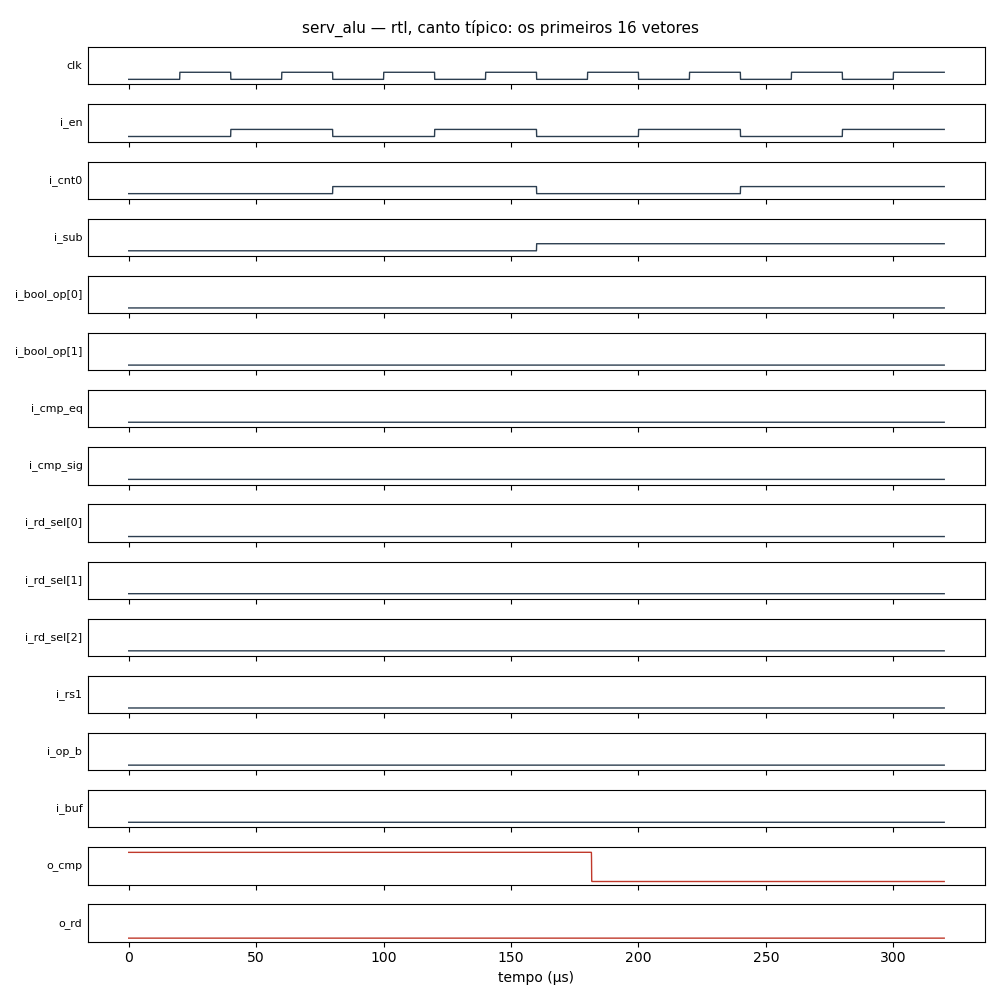

The file beside this chart, header and first rows:
corner, vector, clk, i_en, i_cnt0, i_sub, i_bool_op[0], i_bool_op[1], i_cmp_eq, i_cmp_sig, i_rd_sel[0], i_rd_sel[1], i_rd_sel[2], i_rs1, i_op_b, i_buf, exp_o_cmp, v_o_cmp, got_o_cmp, tpd_o_cmp_s, exp_o_rd, v_o_rd, got_o_rd, tpd_o_rd_s
típico, 0, 0, 0, 0, 0, 0, 0, 0, 0, 0, 0, 0, 0, 0, 0, 1, 4.61, 1, , 0, 0.1577, 0, 
típico, 1, 1, 0, 0, 0, 0, 0, 0, 0, 0, 0, 0, 0, 0, 0, 1, 4.61, 1, , 0, 0.1577, 0, 
típico, 2, 0, 1, 0, 0, 0, 0, 0, 0, 0, 0, 0, 0, 0, 0, 1, 4.61, 1, , 0, 0.1577, 0, 
típico, 3, 1, 1, 0, 0, 0, 0, 0, 0, 0, 0, 0, 0, 0, 0, 1, 4.61, 1, , 0, 0.1577, 0, 
típico, 4, 0, 0, 1, 0, 0, 0, 0, 0, 0, 0, 0, 0, 0, 0, 1, 4.61, 1, , 0, 0.1577, 0, 
típico, 5, 1, 0, 1, 0, 0, 0, 0, 0, 0, 0, 0, 0, 0, 0, 1, 4.61, 1, , 0, 0.1577, 0, 
típico, 6, 0, 1, 1, 0, 0, 0, 0, 0, 0, 0, 0, 0, 0, 0, 1, 4.61, 1, , 0, 0.1577, 0, 
típico, 7, 1, 1, 1, 0, 0, 0, 0, 0, 0, 0, 0, 0, 0, 0, 1, 4.61, 1, , 0, 0.1577, 0, 
típico, 8, 0, 0, 0, 1, 0, 0, 0, 0, 0, 0, 0, 0, 0, 0, 1, 4.61, 1, , 0, 0.1577, 0, 
típico, 9, 1, 0, 0, 1, 0, 0, 0, 0, 0, 0, 0, 0, 0, 0, 0, 0.07787, 0, 1.6519e-06, 0, 0.1577, 0, 
típico, 10, 0, 1, 0, 1, 0, 0, 0, 0, 0, 0, 0, 0, 0, 0, 0, 0.07787, 0, , 0, 0.1577, 0, 
típico, 11, 1, 1, 0, 1, 0, 0, 0, 0, 0, 0, 0, 0, 0, 0, 0, 0.07787, 0, , 0, 0.1577, 0, 
típico, 12, 0, 0, 1, 1, 0, 0, 0, 0, 0, 0, 0, 0, 0, 0, 0, 0.07787, 0, , 0, 0.1577, 0, 
típico, 13, 1, 0, 1, 1, 0, 0, 0, 0, 0, 0, 0, 0, 0, 0, 0, 0.07787, 0, , 0, 0.1577, 0, 
típico, 14, 0, 1, 1, 1, 0, 0, 0, 0, 0, 0, 0, 0, 0, 0, 0, 0.07787, 0, , 0, 0.1577, 0, 
típico, 15, 1, 1, 1, 1, 0, 0, 0, 0, 0, 0, 0, 0, 0, 0, 0, 0.07787, 0, , 0, 0.1577, 0, 
lento, 0, 0, 0, 0, 0, 0, 0, 0, 0, 0, 0, 0, 0, 0, 0, 1, 4.387, 1, , 0, 0.1555, 0, 
lento, 1, 1, 0, 0, 0, 0, 0, 0, 0, 0, 0, 0, 0, 0, 0, 1, 4.387, 1, , 0, 0.1555, 0, 
lento, 2, 0, 1, 0, 0, 0, 0, 0, 0, 0, 0, 0, 0, 0, 0, 1, 4.387, 1, , 0, 0.1555, 0, 
lento, 3, 1, 1, 0, 0, 0, 0, 0, 0, 0, 0, 0, 0, 0, 0, 1, 4.387, 1, , 0, 0.1555, 0, 
lento, 4, 0, 0, 1, 0, 0, 0, 0, 0, 0, 0, 0, 0, 0, 0, 1, 4.387, 1, , 0, 0.1555, 0, 
lento, 5, 1, 0, 1, 0, 0, 0, 0, 0, 0, 0, 0, 0, 0, 0, 1, 4.387, 1, , 0, 0.1555, 0, 
lento, 6, 0, 1, 1, 0, 0, 0, 0, 0, 0, 0, 0, 0, 0, 0, 1, 4.387, 1, , 0, 0.1555, 0, 
lento, 7, 1, 1, 1, 0, 0, 0, 0, 0, 0, 0, 0, 0, 0, 0, 1, 4.387, 1, , 0, 0.1555, 0, 
lento, 8, 0, 0, 0, 1, 0, 0, 0, 0, 0, 0, 0, 0, 0, 0, 1, 4.387, 1, , 0, 0.1555, 0, 
lento, 9, 1, 0, 0, 1, 0, 0, 0, 0, 0, 0, 0, 0, 0, 0, 0, 0.07675, 0, 1.5863e-06, 0, 0.1555, 0, 
lento, 10, 0, 1, 0, 1, 0, 0, 0, 0, 0, 0, 0, 0, 0, 0, 0, 0.07675, 0, , 0, 0.1555, 0, 
lento, 11, 1, 1, 0, 1, 0, 0, 0, 0, 0, 0, 0, 0, 0, 0, 0, 0.07675, 0, , 0, 0.1555, 0, 
lento, 12, 0, 0, 1, 1, 0, 0, 0, 0, 0, 0, 0, 0, 0, 0, 0, 0.07675, 0, , 0, 0.1555, 0, 
lento, 13, 1, 0, 1, 1, 0, 0, 0, 0, 0, 0, 0, 0, 0, 0, 0, 0.07675, 0, , 0, 0.1555, 0, 
lento, 14, 0, 1, 1, 1, 0, 0, 0, 0, 0, 0, 0, 0, 0, 0, 0, 0.07675, 0, , 0, 0.1555, 0, 
lento, 15, 1, 1, 1, 1, 0, 0, 0, 0, 0, 0, 0, 0, 0, 0, 0, 0.07675, 0, , 0, 0.1555, 0, 
rápido, 0, 0, 0, 0, 0, 0, 0, 0, 0, 0, 0, 0, 0, 0, 0, 1, 4.832, 1, , 0, 0.1666, 0, 
rápido, 1, 1, 0, 0, 0, 0, 0, 0, 0, 0, 0, 0, 0, 0, 0, 1, 4.832, 1, , 0, 0.1666, 0, 
rápido, 2, 0, 1, 0, 0, 0, 0, 0, 0, 0, 0, 0, 0, 0, 0, 1, 4.832, 1, , 0, 0.1666, 0, 
rápido, 3, 1, 1, 0, 0, 0, 0, 0, 0, 0, 0, 0, 0, 0, 0, 1, 4.832, 1, , 0, 0.1666, 0, 
rápido, 4, 0, 0, 1, 0, 0, 0, 0, 0, 0, 0, 0, 0, 0, 0, 1, 4.832, 1, , 0, 0.1666, 0, 
rápido, 5, 1, 0, 1, 0, 0, 0, 0, 0, 0, 0, 0, 0, 0, 0, 1, 4.832, 1, , 0, 0.1666, 0, 
rápido, 6, 0, 1, 1, 0, 0, 0, 0, 0, 0, 0, 0, 0, 0, 0, 1, 4.832, 1, , 0, 0.1666, 0, 
rápido, 7, 1, 1, 1, 0, 0, 0, 0, 0, 0, 0, 0, 0, 0, 0, 1, 4.832, 1, , 0, 0.1666, 0, 
rápido, 8, 0, 0, 0, 1, 0, 0, 0, 0, 0, 0, 0, 0, 0, 0, 1, 4.832, 1, , 0, 0.1666, 0, 
rápido, 9, 1, 0, 0, 1, 0, 0, 0, 0, 0, 0, 0, 0, 0, 0, 0, 0.08218, 0, 1.8256e-06, 0, 0.1666, 0, 
rápido, 10, 0, 1, 0, 1, 0, 0, 0, 0, 0, 0, 0, 0, 0, 0, 0, 0.08218, 0, , 0, 0.1666, 0, 
rápido, 11, 1, 1, 0, 1, 0, 0, 0, 0, 0, 0, 0, 0, 0, 0, 0, 0.08218, 0, , 0, 0.1666, 0, 
rápido, 12, 0, 0, 1, 1, 0, 0, 0, 0, 0, 0, 0, 0, 0, 0, 0, 0.08218, 0, , 0, 0.1666, 0, 
rápido, 13, 1, 0, 1, 1, 0, 0, 0, 0, 0, 0, 0, 0, 0, 0, 0, 0.08218, 0, , 0, 0.1666, 0, 
rápido, 14, 0, 1, 1, 1, 0, 0, 0, 0, 0, 0, 0, 0, 0, 0, 0, 0.08218, 0, , 0, 0.1666, 0, 
rápido, 15, 1, 1, 1, 1, 0, 0, 0, 0, 0, 0, 0, 0, 0, 0, 0, 0.08218, 0, , 0, 0.1666, 0, 
quente, 0, 0, 0, 0, 0, 0, 0, 0, 0, 0, 0, 0, 0, 0, 0, 1, 4.377, 1, , 0, 0.1684, 0, 
quente, 1, 1, 0, 0, 0, 0, 0, 0, 0, 0, 0, 0, 0, 0, 0, 1, 4.377, 1, , 0, 0.1684, 0, 
quente, 2, 0, 1, 0, 0, 0, 0, 0, 0, 0, 0, 0, 0, 0, 0, 1, 4.377, 1, , 0, 0.1684, 0, 
quente, 3, 1, 1, 0, 0, 0, 0, 0, 0, 0, 0, 0, 0, 0, 0, 1, 4.377, 1, , 0, 0.1684, 0, 
quente, 4, 0, 0, 1, 0, 0, 0, 0, 0, 0, 0, 0, 0, 0, 0, 1, 4.377, 1, , 0, 0.1684, 0, 
quente, 5, 1, 0, 1, 0, 0, 0, 0, 0, 0, 0, 0, 0, 0, 0, 1, 4.377, 1, , 0, 0.1684, 0, 
quente, 6, 0, 1, 1, 0, 0, 0, 0, 0, 0, 0, 0, 0, 0, 0, 1, 4.377, 1, , 0, 0.1684, 0, 
quente, 7, 1, 1, 1, 0, 0, 0, 0, 0, 0, 0, 0, 0, 0, 0, 1, 4.377, 1, , 0, 0.1684, 0, 
quente, 8, 0, 0, 0, 1, 0, 0, 0, 0, 0, 0, 0, 0, 0, 0, 1, 4.377, 1, , 0, 0.1684, 0, 
quente, 9, 1, 0, 0, 1, 0, 0, 0, 0, 0, 0, 0, 0, 0, 0, 0, 0.0831, 0, 1.7915e-06, 0, 0.1684, 0, 
quente, 10, 0, 1, 0, 1, 0, 0, 0, 0, 0, 0, 0, 0, 0, 0, 0, 0.0831, 0, , 0, 0.1684, 0, 
quente, 11, 1, 1, 0, 1, 0, 0, 0, 0, 0, 0, 0, 0, 0, 0, 0, 0.0831, 0, , 0, 0.1684, 0, 
... 4 more rows
